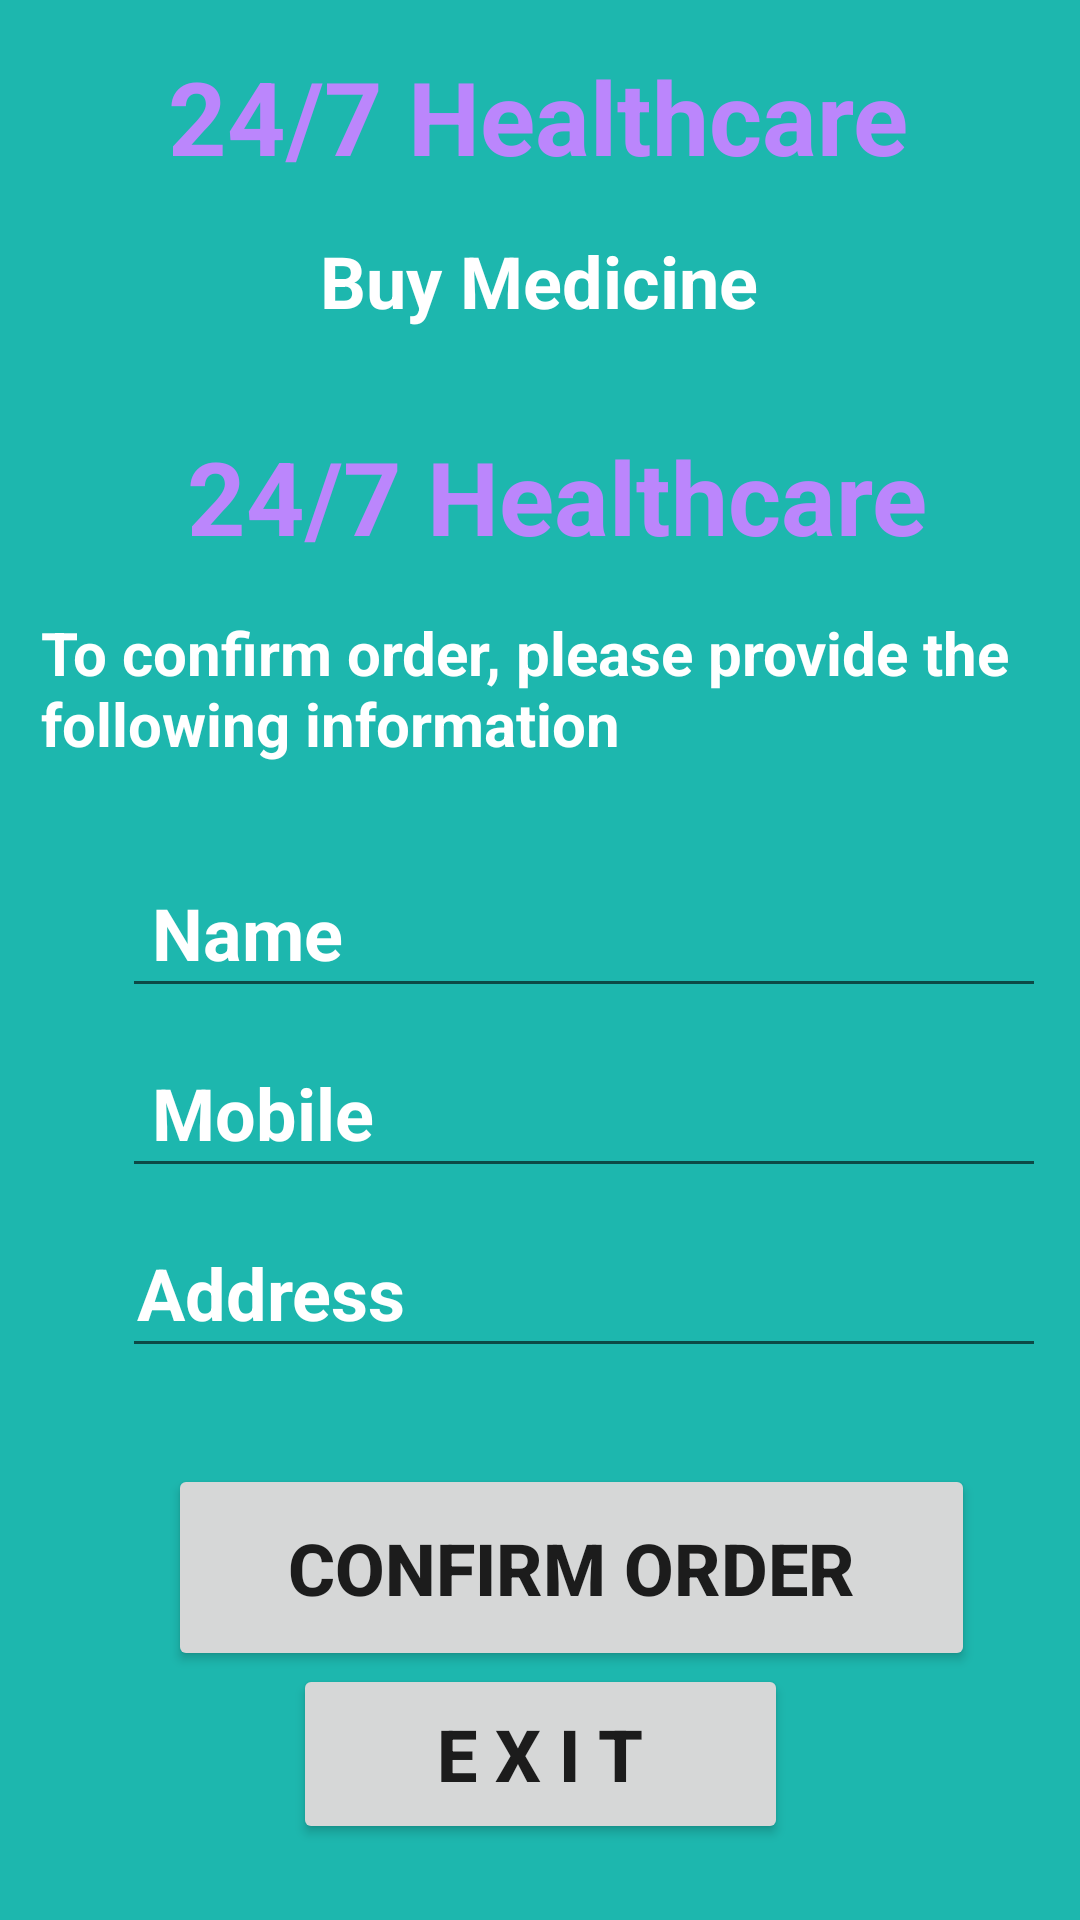

Reconstruct the res/layout file that produces this screen, plus the resources it refers to.
<!-- AndroidManifest.xml: application theme Theme.MyApplication -->
<!-- res/layout/activity_buy_medicine_details.xml -->
<?xml version="1.0" encoding="utf-8"?>
<androidx.constraintlayout.widget.ConstraintLayout xmlns:android="http://schemas.android.com/apk/res/android"
    xmlns:app="http://schemas.android.com/apk/res-auto"
    xmlns:tools="http://schemas.android.com/tools"
    android:layout_width="match_parent"
    android:layout_height="match_parent"
    android:background="#1DB7AE"
    tools:context=".Buy_Medicine_Details">


    <TextView
        android:id="@+id/textViewBMDTitleText"
        android:layout_width="333dp"
        android:layout_height="72dp"
        android:layout_marginTop="16dp"
        android:text="@string/title_text_buy_medicine_details"
        android:textColor="@color/white"
        android:textColorLink="#FFFFFF"
        android:textSize="20sp"
        android:textStyle="bold"
        app:layout_constraintEnd_toEndOf="parent"
        app:layout_constraintStart_toStartOf="parent"
        app:layout_constraintTop_toBottomOf="@+id/textViewBMDTotalCost" />

    <Button
        android:id="@+id/conirm_appoinment_book_apoinment"
        android:layout_width="269dp"
        android:layout_height="69dp"
        android:layout_marginTop="32dp"
        android:text="@string/confirm_order_buy_medicine_details"
        android:textSize="24sp"
        android:textStyle="bold"
        app:layout_constraintEnd_toEndOf="parent"
        app:layout_constraintHorizontal_bias="0.614"
        app:layout_constraintStart_toStartOf="parent"
        app:layout_constraintTop_toBottomOf="@+id/adress_book_apoinment" />

    <EditText
        android:id="@+id/adress_book_apoinment"
        android:layout_width="308dp"
        android:layout_height="48dp"
        android:layout_marginStart="112dp"
        android:layout_marginTop="12dp"
        android:layout_marginEnd="95dp"
        android:cursorVisible="false"
        android:hint="@string/adress_buy_medicine_details"
        android:inputType="text"
        android:paddingStart="5dp"
        android:paddingLeft="10dp"
        android:paddingTop="5dp"
        android:textColor="#FFFFFF"
        android:textColorHint="#FFFFFF"
        android:textSize="24sp"
        android:textStyle="bold"
        app:layout_constraintEnd_toEndOf="parent"
        app:layout_constraintHorizontal_bias="0.461"
        app:layout_constraintStart_toStartOf="parent"
        app:layout_constraintTop_toBottomOf="@+id/mobile_book_apoinment" />

    <TextView
        android:id="@+id/titletext_book_appoinment_details"
        android:layout_width="wrap_content"
        android:layout_height="wrap_content"
        android:layout_marginTop="16dp"
        android:text="Buy Medicine"
        android:textColor="@color/white"
        android:textColorLink="#FFFFFF"
        android:textSize="24sp"
        android:textStyle="bold"
        app:layout_constraintEnd_toEndOf="parent"
        app:layout_constraintHorizontal_bias="0.498"
        app:layout_constraintStart_toStartOf="parent"
        app:layout_constraintTop_toBottomOf="@+id/textView_logo" />

    <TextView
        android:id="@+id/textView_logo"
        android:layout_width="wrap_content"
        android:layout_height="wrap_content"
        android:layout_marginTop="16dp"
        android:text="24/7 Healthcare"
        android:textColor="@color/purple_200"
        android:textColorLink="#FFFFFF"
        android:textSize="34sp"
        android:textStyle="bold"
        app:layout_constraintEnd_toEndOf="parent"
        app:layout_constraintHorizontal_bias="0.496"
        app:layout_constraintStart_toStartOf="parent"
        app:layout_constraintTop_toTopOf="parent" />

    <TextView
        android:id="@+id/textViewBMDTotalCost"
        android:layout_width="wrap_content"
        android:layout_height="wrap_content"
        android:layout_marginTop="33dp"
        android:text="24/7 Healthcare"
        android:textColor="@color/purple_200"
        android:textColorLink="#FFFFFF"
        android:textSize="34sp"
        android:textStyle="bold"
        app:layout_constraintEnd_toEndOf="parent"
        app:layout_constraintHorizontal_bias="0.551"
        app:layout_constraintStart_toStartOf="parent"
        app:layout_constraintTop_toBottomOf="@+id/titletext_book_appoinment_details" />

    <EditText
        android:id="@+id/name_book_apointment"
        android:layout_width="308dp"
        android:layout_height="48dp"
        android:layout_marginStart="112dp"
        android:layout_marginTop="12dp"
        android:layout_marginEnd="95dp"
        android:cursorVisible="false"
        android:hint="Name"
        android:inputType="textPersonName"
        android:paddingStart="10dp"
        android:paddingLeft="10dp"
        android:paddingTop="5dp"
        android:textColor="#FFFFFF"
        android:textColorHint="#FFFFFF"
        android:textSize="24sp"
        android:textStyle="bold"
        app:layout_constraintEnd_toEndOf="parent"
        app:layout_constraintHorizontal_bias="0.461"
        app:layout_constraintStart_toStartOf="parent"
        app:layout_constraintTop_toBottomOf="@+id/textViewBMDTitleText" />

    <EditText
        android:id="@+id/mobile_book_apoinment"
        android:layout_width="308dp"
        android:layout_height="48dp"
        android:layout_marginStart="112dp"
        android:layout_marginTop="12dp"
        android:layout_marginEnd="95dp"
        android:cursorVisible="false"
        android:hint="Mobile"
        android:inputType="text"
        android:paddingStart="10dp"
        android:paddingLeft="10dp"
        android:paddingTop="5dp"
        android:textColor="#FFFFFF"
        android:textColorHint="#FFFFFF"
        android:textSize="24sp"
        android:textStyle="bold"
        app:layout_constraintEnd_toEndOf="parent"
        app:layout_constraintHorizontal_bias="0.461"
        app:layout_constraintStart_toStartOf="parent"
        app:layout_constraintTop_toBottomOf="@+id/name_book_apointment" />

    <Button
        android:id="@+id/exit_book_apoinment"
        android:layout_width="165dp"
        android:layout_height="60dp"
        android:layout_marginBottom="28dp"
        android:text="@string/exit"
        android:textSize="24sp"
        android:textStyle="bold"
        app:layout_constraintBottom_toBottomOf="parent"
        app:layout_constraintEnd_toEndOf="parent"
        app:layout_constraintStart_toStartOf="parent"
        app:layout_constraintTop_toBottomOf="@+id/conirm_appoinment_book_apoinment" />


</androidx.constraintlayout.widget.ConstraintLayout>
<!-- resources referenced by this layout -->
<resources>
  <color name="purple_200">#FFBB86FC</color>
  <color name="white">#FFFFFFFF</color>
  <string name="adress_buy_medicine_details">Address</string>
  
      // Book Apointment Details
  <string name="confirm_order_buy_medicine_details"> CONFIRM ORDER </string>
  <string name="exit"> E X I T </string>
  <string name="title_text_buy_medicine_details">        To confirm order,     please provide the following information </string>
  <style name="Theme.MyApplication" parent="Theme.MaterialComponents.DayNight.DarkActionBar">
          
          <item name="colorPrimary">@color/purple_500</item>
          <item name="colorPrimaryVariant">@color/purple_700</item>
          <item name="colorOnPrimary">@color/white</item>
          
          <item name="colorSecondary">@color/teal_200</item>
          <item name="colorSecondaryVariant">@color/teal_700</item>
          <item name="colorOnSecondary">@color/black</item>
          
          <item name="android:statusBarColor">?attr/colorPrimaryVariant</item>
          
          <item name="colorOnSurface">#B05A7A</item>
      </style>
  <color name="purple_500">#FF6200EE</color>
  <color name="purple_700">#FF3700B3</color>
  <color name="teal_200">#FF03DAC5</color>
  <color name="teal_700">#FF018786</color>
  <color name="black">#FF000000</color>
</resources>
